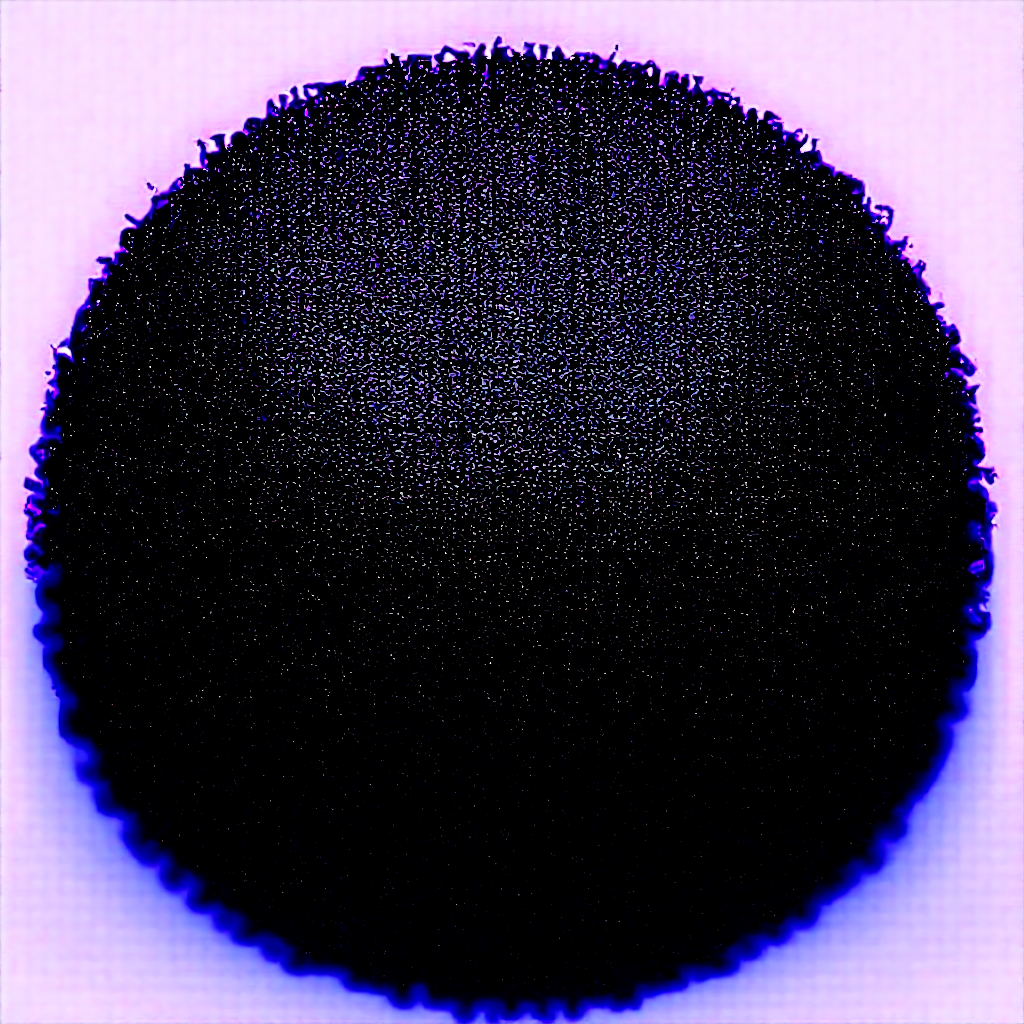
Generation parameters embedded in this image by ComfyUI (PNG 'prompt' text chunk: the API-format workflow graph, JSON):
{"1":{"class_type":"CheckpointLoaderSimple","inputs":{"ckpt_name":"FLUX1\\flux1-dev-fp8.safetensors"}},"positive":{"class_type":"CLIPTextEncode","inputs":{"text":"military faction emblem, insignia, badge, symbol, photorealistic, gritty, weathered, battle-worn, realistic military, high quality, professional game asset","clip":["lora_3",1]}},"negative":{"class_type":"CLIPTextEncode","inputs":{"text":"low quality, amateur, placeholder, watermark","clip":["lora_3",1]}},"latent":{"class_type":"EmptyLatentImage","inputs":{"width":1024,"height":1024,"batch_size":1}},"lora_0":{"class_type":"LoraLoader","inputs":{"lora_name":"battlefield 2042 style.safetensors","strength_model":0.8,"strength_clip":0.6400000000000001,"model":["1",0],"clip":["1",1]}},"lora_1":{"class_type":"LoraLoader","inputs":{"lora_name":"Detailed Skin&Textures Flux V3.safetensors","strength_model":0.6,"strength_clip":0.48,"model":["lora_0",0],"clip":["lora_0",1]}},"lora_2":{"class_type":"LoraLoader","inputs":{"lora_name":"Reactive armour style.safetensors","strength_model":0.7,"strength_clip":0.5599999999999999,"model":["lora_1",0],"clip":["lora_1",1]}},"lora_3":{"class_type":"LoraLoader","inputs":{"lora_name":"war_t.safetensors","strength_model":0.5,"strength_clip":0.4,"model":["lora_2",0],"clip":["lora_2",1]}},"sampler":{"class_type":"KSampler","inputs":{"seed":42,"steps":35,"cfg":7.5,"sampler_name":"dpmpp_2m","scheduler":"karras","denoise":1.0,"model":["lora_3",0],"positive":["positive",0],"negative":["negative",0],"latent_image":["latent",0]}},"decode":{"class_type":"VAEDecode","inputs":{"samples":["sampler",0],"vae":["1",2]}},"save":{"class_type":"SaveImage","inputs":{"filename_prefix":"TG_Style_20250812_2204","images":["decode",0]}}}